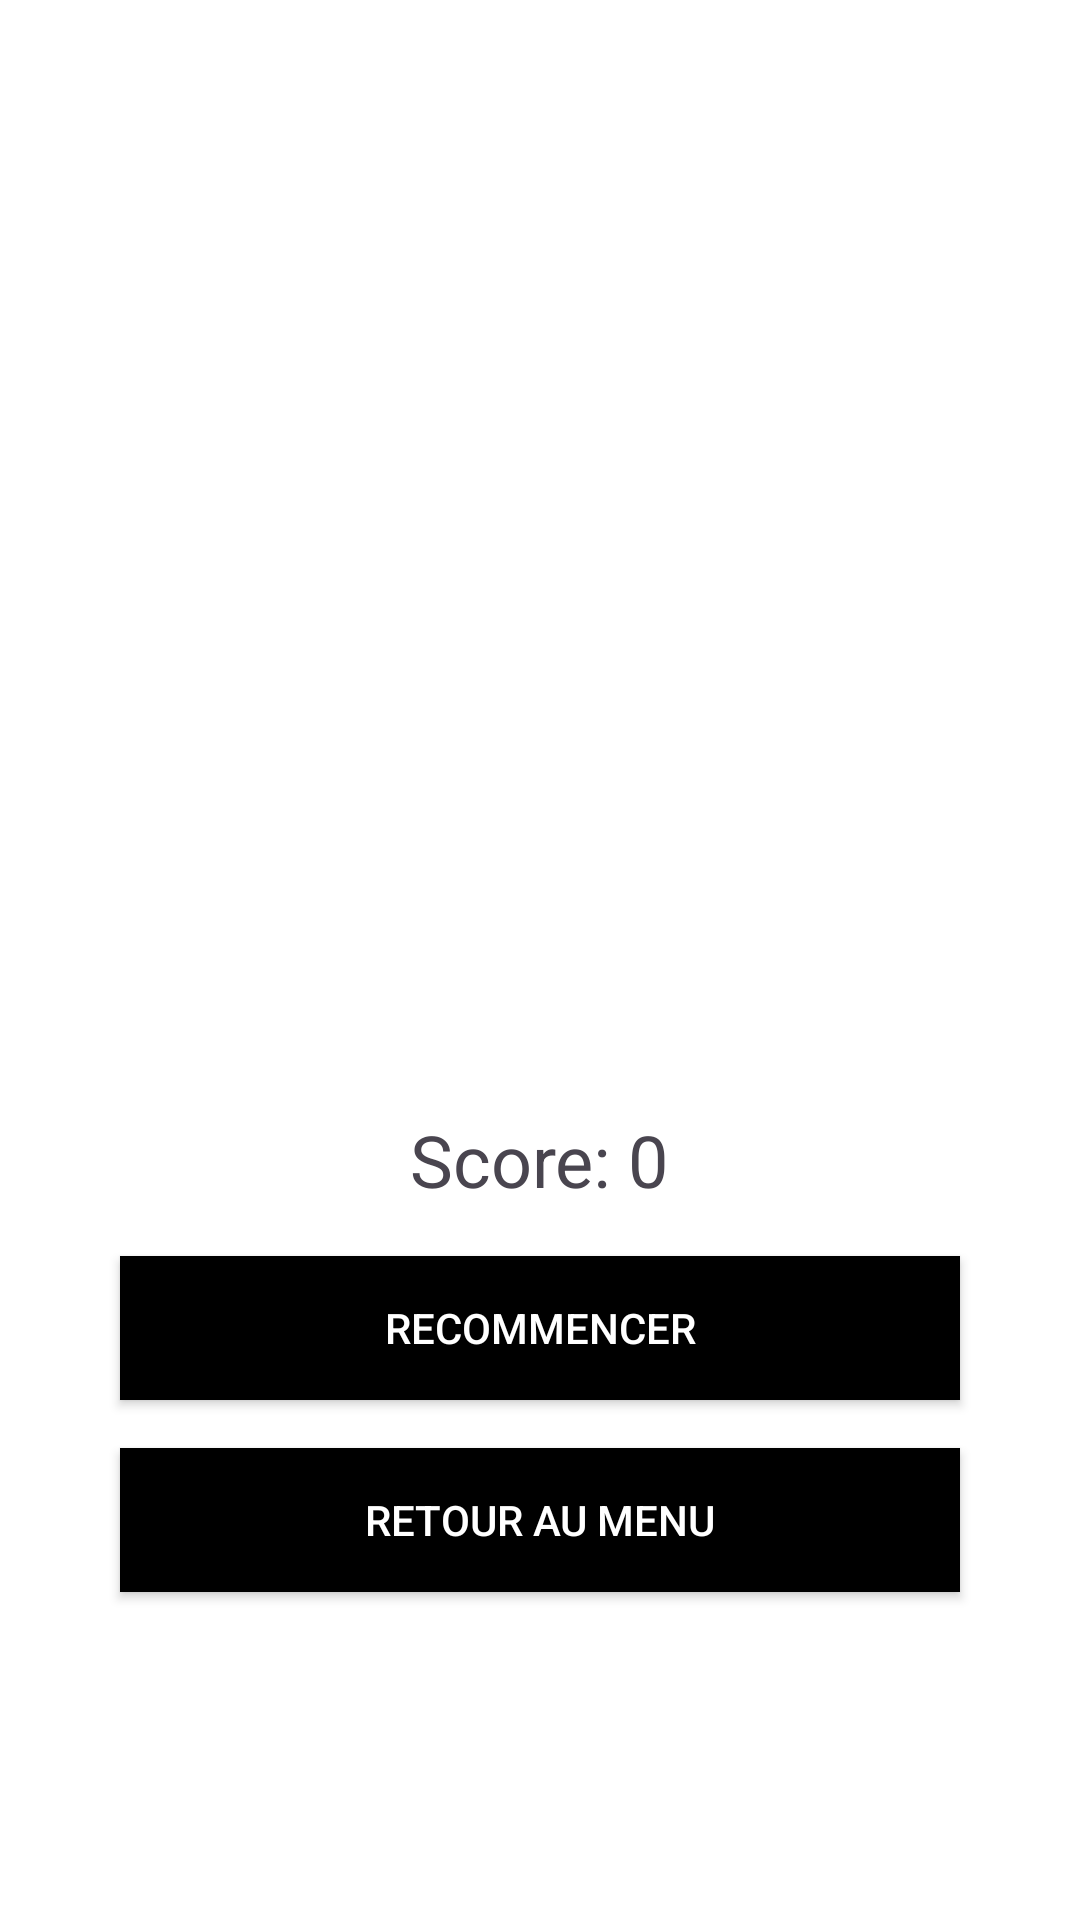

The Android layout XML behind this screen, and the referenced resources:
<!-- AndroidManifest.xml: activity theme Base.Theme.ChauveQuiPeut -->
<!-- res/layout/activity_end_game.xml -->
<?xml version="1.0" encoding="utf-8"?>
<LinearLayout xmlns:android="http://schemas.android.com/apk/res/android"
    android:layout_width="match_parent"
    android:layout_height="match_parent"
    android:orientation="vertical"
    android:gravity="center">

    <ImageView
        android:id="@+id/gifImageView"
        android:layout_width="234dp"
        android:layout_height="261dp"
        android:layout_centerHorizontal="true"
        android:layout_marginBottom="16dp"
        />

    <TextView
        android:id="@+id/textViewScore"
        android:layout_width="wrap_content"
        android:layout_height="wrap_content"
        android:text="Score: 0"
        android:textSize="24sp"
        android:layout_centerHorizontal="true"
        android:layout_below="@id/gifImageView"
        android:layout_marginBottom="16dp" />

    <Button
        android:id="@+id/buttonRestart"
        android:layout_width="280dp"
        android:layout_height="wrap_content"
        android:layout_below="@id/textViewScore"
        android:layout_centerHorizontal="true"
        android:layout_marginBottom="16dp"
        android:text="Recommencer"
        style="@style/CustomButtonStyle"/>

    <Button
        android:id="@+id/buttonMenu"
        android:layout_width="280dp"
        android:layout_height="wrap_content"
        android:layout_below="@id/buttonRestart"
        android:layout_centerHorizontal="true"
        android:layout_marginBottom="16dp"
        android:text="Retour au menu"
        style="@style/CustomButtonStyle"/>


</LinearLayout>
<!-- resources referenced by this layout -->
<resources>
  <style name="CustomButtonStyle" parent="Widget.AppCompat.Button">
          <item name="android:textColor">#FFFFFF</item> 
          <item name="android:background">#000000</item> 
      </style>
  <style name="Base.Theme.ChauveQuiPeut" parent="Theme.Material3.DayNight.NoActionBar">
          
          
          <item name="android:windowBackground">@drawable/cavebackground</item>
          
          <item name="colorPrimary">#FF000000</item>
          <item name="colorPrimaryVariant">#FF000000</item>
          <item name="colorOnPrimary">@color/white</item>
          
          <item name="colorSecondary">#FF000000</item>
          <item name="colorSecondaryVariant">#FF000000</item>
          <item name="colorOnSecondary">@color/black</item>
          
          <item name="android:statusBarColor" tools:targetApi="l">?attr/colorPrimaryVariant</item>
          
      </style>
  <!-- not gathered from this repository: default colours our renderer supplied (Android Studio template values) -->
  <color name="black">#FF000000</color>
  <color name="white">#FFFFFFFF</color>
</resources>
